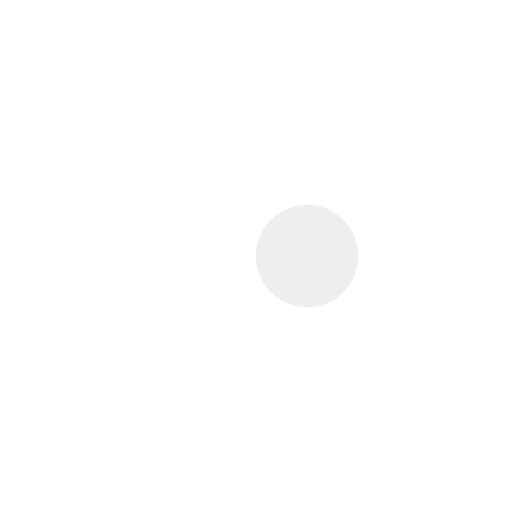
t = 0.00 s
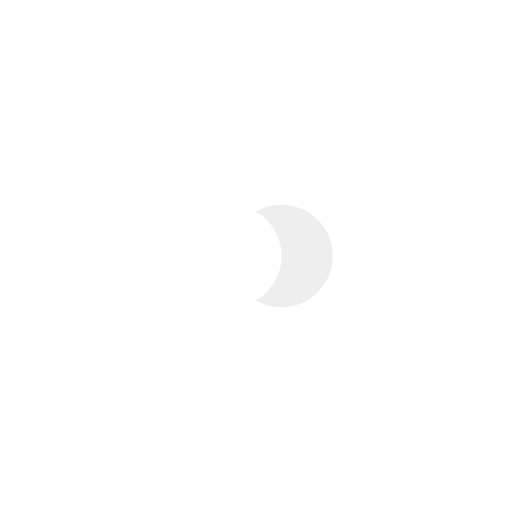
t = 0.08 s
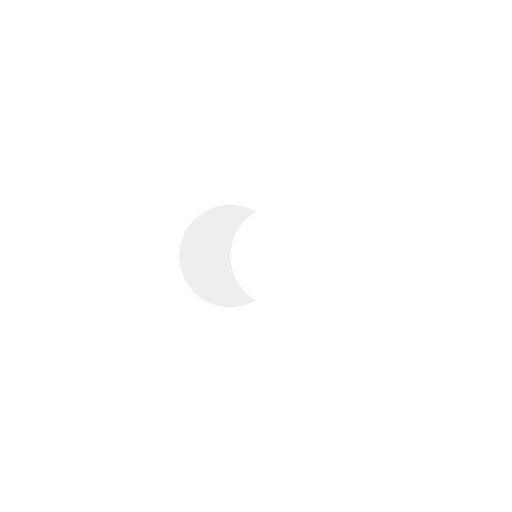
t = 0.23 s
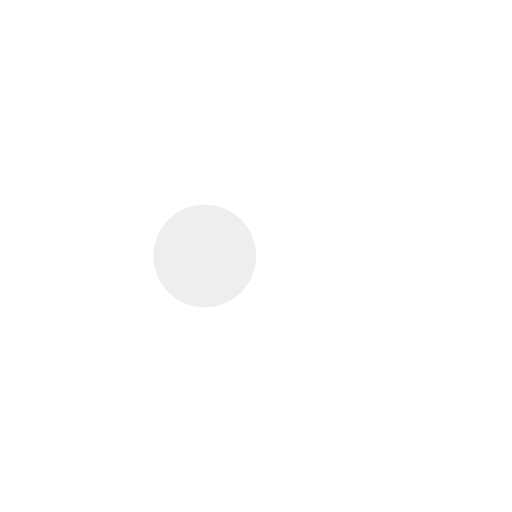
t = 0.30 s
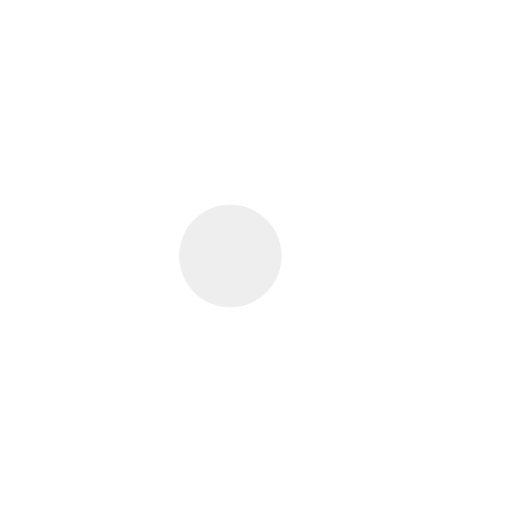
t = 0.38 s
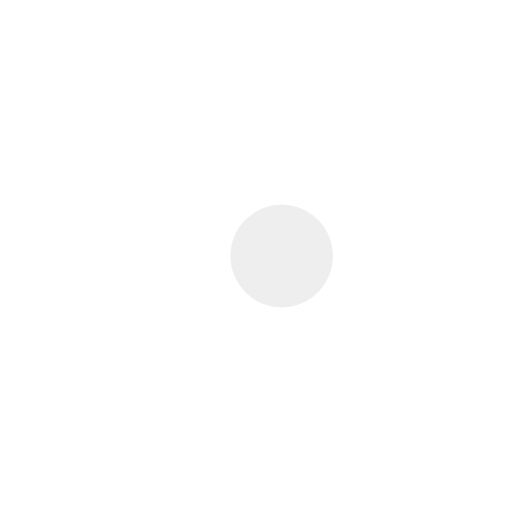
t = 0.53 s

The animated SVG that drew these frames (rendered in a browser with its animation timeline set to each time). Animation: 4 SMIL elements (animate=4); one cycle of 0.60 s, repeats indefinitely.

<svg width="200px"  height="200px"  xmlns="http://www.w3.org/2000/svg" viewBox="0 0 100 100" preserveAspectRatio="xMidYMid" class="lds-flickr" style="background: none;"><circle ng-attr-cx="{{config.cx1}}" cy="50" ng-attr-fill="{{config.c1}}" ng-attr-r="{{config.radius}}" cx="46.68" fill="#eeeeee" r="10"><animate attributeName="cx" calcMode="linear" values="40;60;40" keyTimes="0;0.5;1" dur="0.6" begin="-0.3s" repeatCount="indefinite"></animate></circle><circle ng-attr-cx="{{config.cx2}}" cy="50" ng-attr-fill="{{config.c2}}" ng-attr-r="{{config.radius}}" cx="53.32" fill="#fff" r="10"><animate attributeName="cx" calcMode="linear" values="40;60;40" keyTimes="0;0.5;1" dur="0.6" begin="0s" repeatCount="indefinite"></animate></circle><circle ng-attr-cx="{{config.cx1}}" cy="50" ng-attr-fill="{{config.c1}}" ng-attr-r="{{config.radius}}" cx="46.68" fill="#eeeeee" r="10"><animate attributeName="cx" calcMode="linear" values="40;60;40" keyTimes="0;0.5;1" dur="0.6" begin="-0.3s" repeatCount="indefinite"></animate><animate attributeName="fill-opacity" values="0;0;1;1" calcMode="discrete" keyTimes="0;0.499;0.5;1" ng-attr-dur="{{config.speed}}s" repeatCount="indefinite" dur="0.6s"></animate></circle></svg>